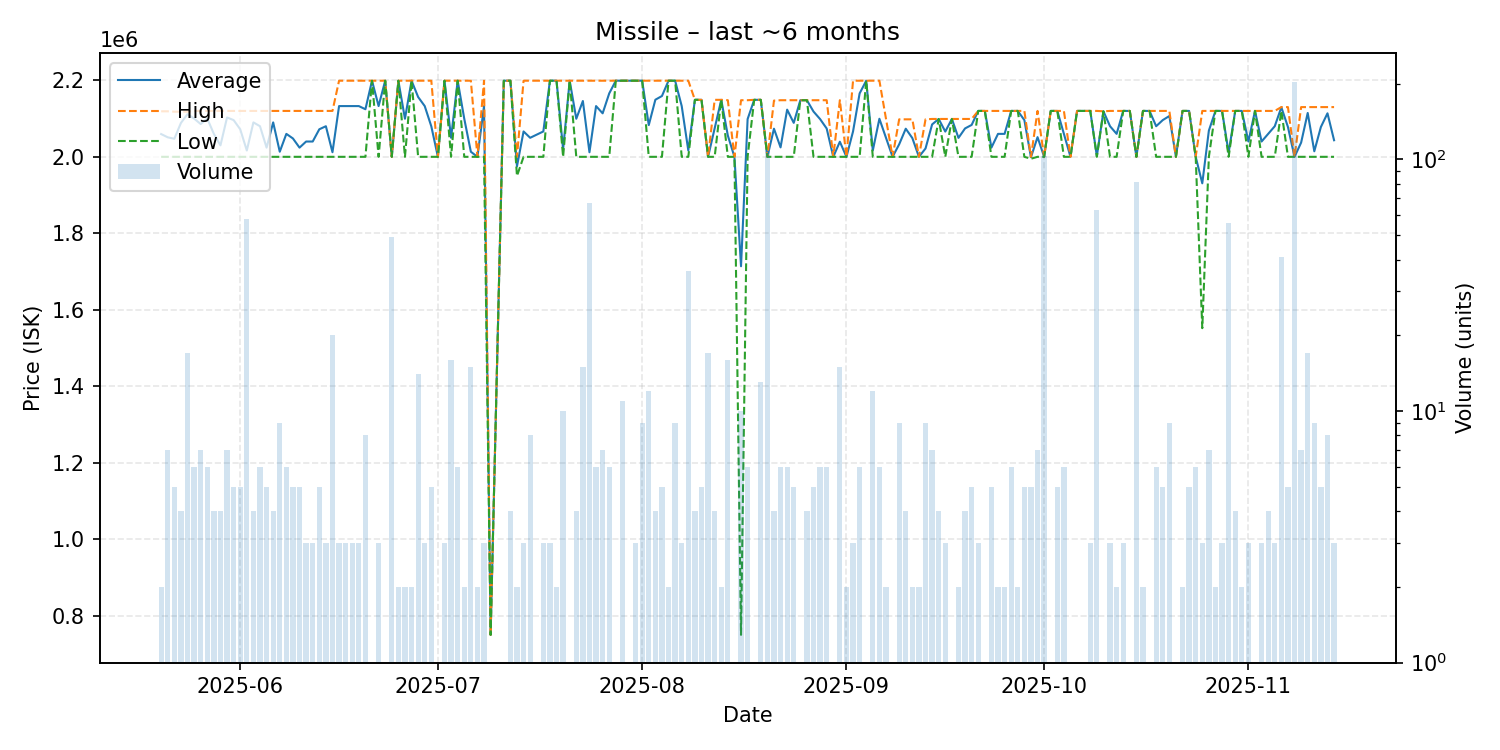

The table this chart was drawn from, first rows:
date, average, highest, lowest, order_count, volume
2025-05-20, 2059500, 2119000, 2000000, 2, 2
2025-05-21, 2051000, 2119000, 2000000, 7, 7
2025-05-22, 2047200, 2118000, 2000000, 5, 5
2025-05-23, 2088500, 2118000, 2000000, 3, 4
2025-05-24, 2111529, 2118000, 2000000, 5, 17
2025-05-25, 2100000, 2120000, 2000000, 3, 6
2025-05-26, 2085714, 2120000, 2000000, 7, 7
2025-05-27, 2100000, 2120000, 2000000, 6, 6
2025-05-28, 2060000, 2120000, 2000000, 3, 4
2025-05-29, 2030000, 2120000, 2000000, 4, 4
2025-05-30, 2102857, 2120000, 2000000, 7, 7
2025-05-31, 2096000, 2120000, 2000000, 5, 5
2025-06-01, 2072000, 2120000, 2000000, 5, 5
2025-06-02, 2016552, 2120000, 2000000, 5, 58
2025-06-03, 2090000, 2120000, 2000000, 4, 4
2025-06-04, 2080000, 2120000, 2000000, 6, 6
2025-06-05, 2024000, 2120000, 2000000, 5, 5
2025-06-06, 2090000, 2120000, 2000000, 4, 4
2025-06-07, 2013333, 2120000, 2000000, 4, 9
2025-06-08, 2060000, 2120000, 2000000, 6, 6
2025-06-09, 2048000, 2120000, 2000000, 5, 5
2025-06-10, 2024000, 2120000, 2000000, 5, 5
2025-06-11, 2040000, 2120000, 2000000, 2, 3
2025-06-12, 2040000, 2120000, 2000000, 3, 3
2025-06-13, 2072000, 2120000, 2000000, 5, 5
2025-06-14, 2080000, 2120000, 2000000, 3, 3
2025-06-15, 2012000, 2120000, 2000000, 15, 20
2025-06-16, 2132667, 2199000, 2000000, 3, 3
2025-06-17, 2132667, 2199000, 2000000, 3, 3
2025-06-18, 2132667, 2199000, 2000000, 3, 3
2025-06-19, 2132667, 2199000, 2000000, 3, 3
2025-06-20, 2124375, 2199000, 2000000, 8, 8
2025-06-21, 2199000, 2199000, 2199000, 1, 1
2025-06-22, 2132667, 2199000, 2000000, 3, 3
2025-06-23, 2199000, 2199000, 2199000, 1, 1
2025-06-24, 2000000, 2000000, 2000000, 1, 49
2025-06-25, 2199000, 2199000, 2199000, 2, 2
2025-06-26, 2099500, 2199000, 2000000, 2, 2
2025-06-27, 2199000, 2199000, 2199000, 2, 2
2025-06-28, 2156357, 2199000, 2000000, 6, 14
2025-06-29, 2132667, 2199000, 2000000, 3, 3
2025-06-30, 2079600, 2199000, 2000000, 5, 5
2025-07-01, 2000000, 2000000, 2000000, 1, 1
2025-07-02, 2199000, 2199000, 2199000, 3, 3
2025-07-03, 2049750, 2199000, 2000000, 5, 16
2025-07-04, 2199000, 2199000, 2199000, 6, 6
2025-07-05, 2099500, 2199000, 2000000, 2, 2
2025-07-06, 2013267, 2199000, 2000000, 7, 15
2025-07-07, 2000000, 2000000, 2000000, 2, 2
2025-07-08, 2132667, 2199000, 2000000, 3, 3
2025-07-09, 750100, 750100, 750100, 1, 1
2025-07-11, 2199000, 2199000, 2199000, 1, 1
2025-07-12, 2199000, 2199000, 2199000, 3, 4
2025-07-13, 1975000, 2000000, 1950000, 2, 2
2025-07-14, 2066333, 2199000, 2000000, 3, 3
2025-07-15, 2049750, 2199000, 2000000, 5, 8
2025-07-17, 2066333, 2199000, 2000000, 3, 3
2025-07-18, 2199000, 2199000, 2199000, 3, 3
2025-07-19, 2199000, 2199000, 2199000, 2, 2
2025-07-20, 2019900, 2199000, 2000000, 10, 10
... 117 more rows
